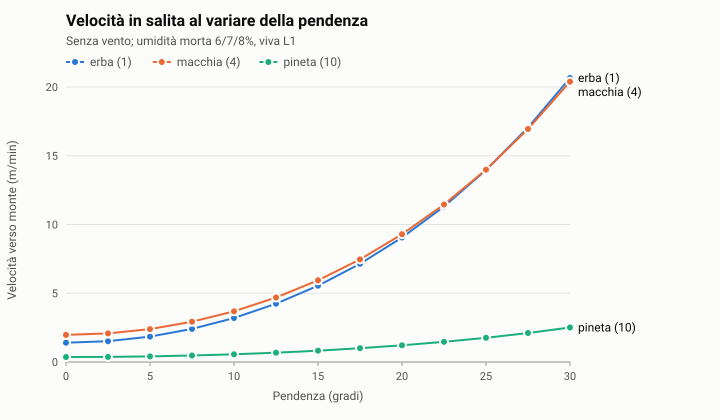

Data behind this chart, as committed beside it:
pendenza_gradi; erba1_m_min; macchia4_m_min; pineta10_m_min
0; 1,4035; 1,9733; 0,3612
2,5; 1,5136; 2,0787; 0,3735
5; 1,8456; 2,3962; 0,4105
7,5; 2,4046; 2,931; 0,4729
10; 3,1993; 3,6912; 0,5615
12,5; 4,2423; 4,6889; 0,6778
15; 5,5505; 5,9402; 0,8237
17,5; 7,1456; 7,4661; 1,0016
20; 9,0552; 9,2928; 1,2146
22,5; 11,3136; 11,4531; 1,4664
25; 13,963; 13,9875; 1,7619
27,5; 17,0559; 16,9461; 2,1068
30; 20,6569; 20,3907; 2,5084
